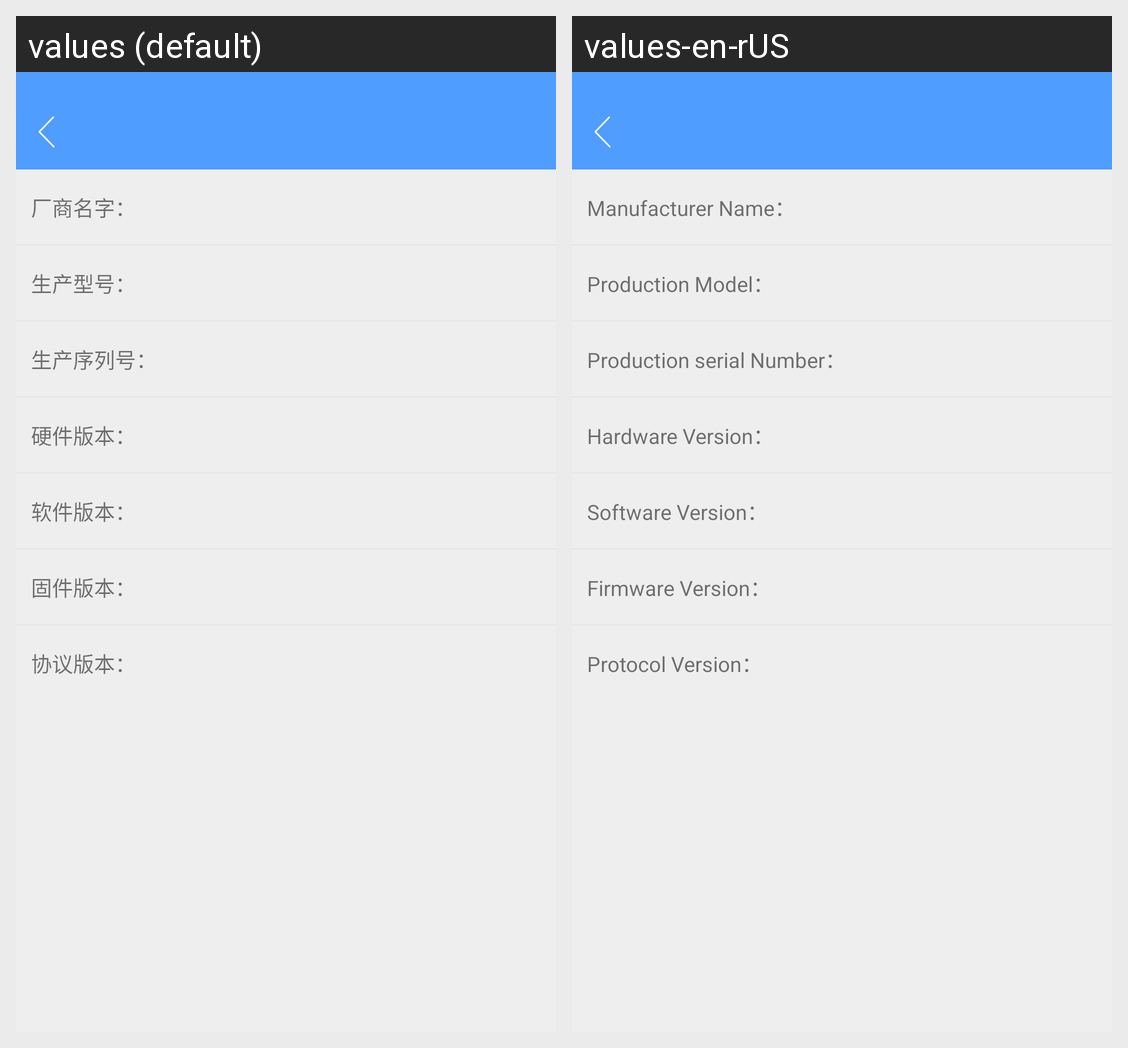

This grid shows one Android layout under two languages. Give, for every string resource on the screen, its name, the default text and each shown locale's text.
Android screen res/layout/act_devices_info.xml rendered under 2 locales, left to right: values (default), values-en-rUS. Device: Nexus 5 (rendered at 1080×1920; each locale shown at half size, 540×960, under a caption strip naming it); theme AppTheme.
Strings drawn on this screen, with the default value and each locale's value (text and hints the layout hard-codes, and strings that could not be matched under every locale, appear in the picture but are not listed):

devices_info_manufacturer_name
  values: 厂商名字：
  values-en-rUS: Manufacturer Name：

devices_info_production_models
  values: 生产型号：
  values-en-rUS: Production Model：

devices_info_production_sequence
  values: 生产序列号：
  values-en-rUS: Production serial Number：

devices_info_hardware_version
  values: 硬件版本：
  values-en-rUS: Hardware Version：

devices_info_software_version
  values: 软件版本：
  values-en-rUS: Software Version：

devices_info_firmware_version
  values: 固件版本：
  values-en-rUS: Firmware Version：

devices_info_protocol_version
  values: 协议版本：
  values-en-rUS: Protocol Version：
